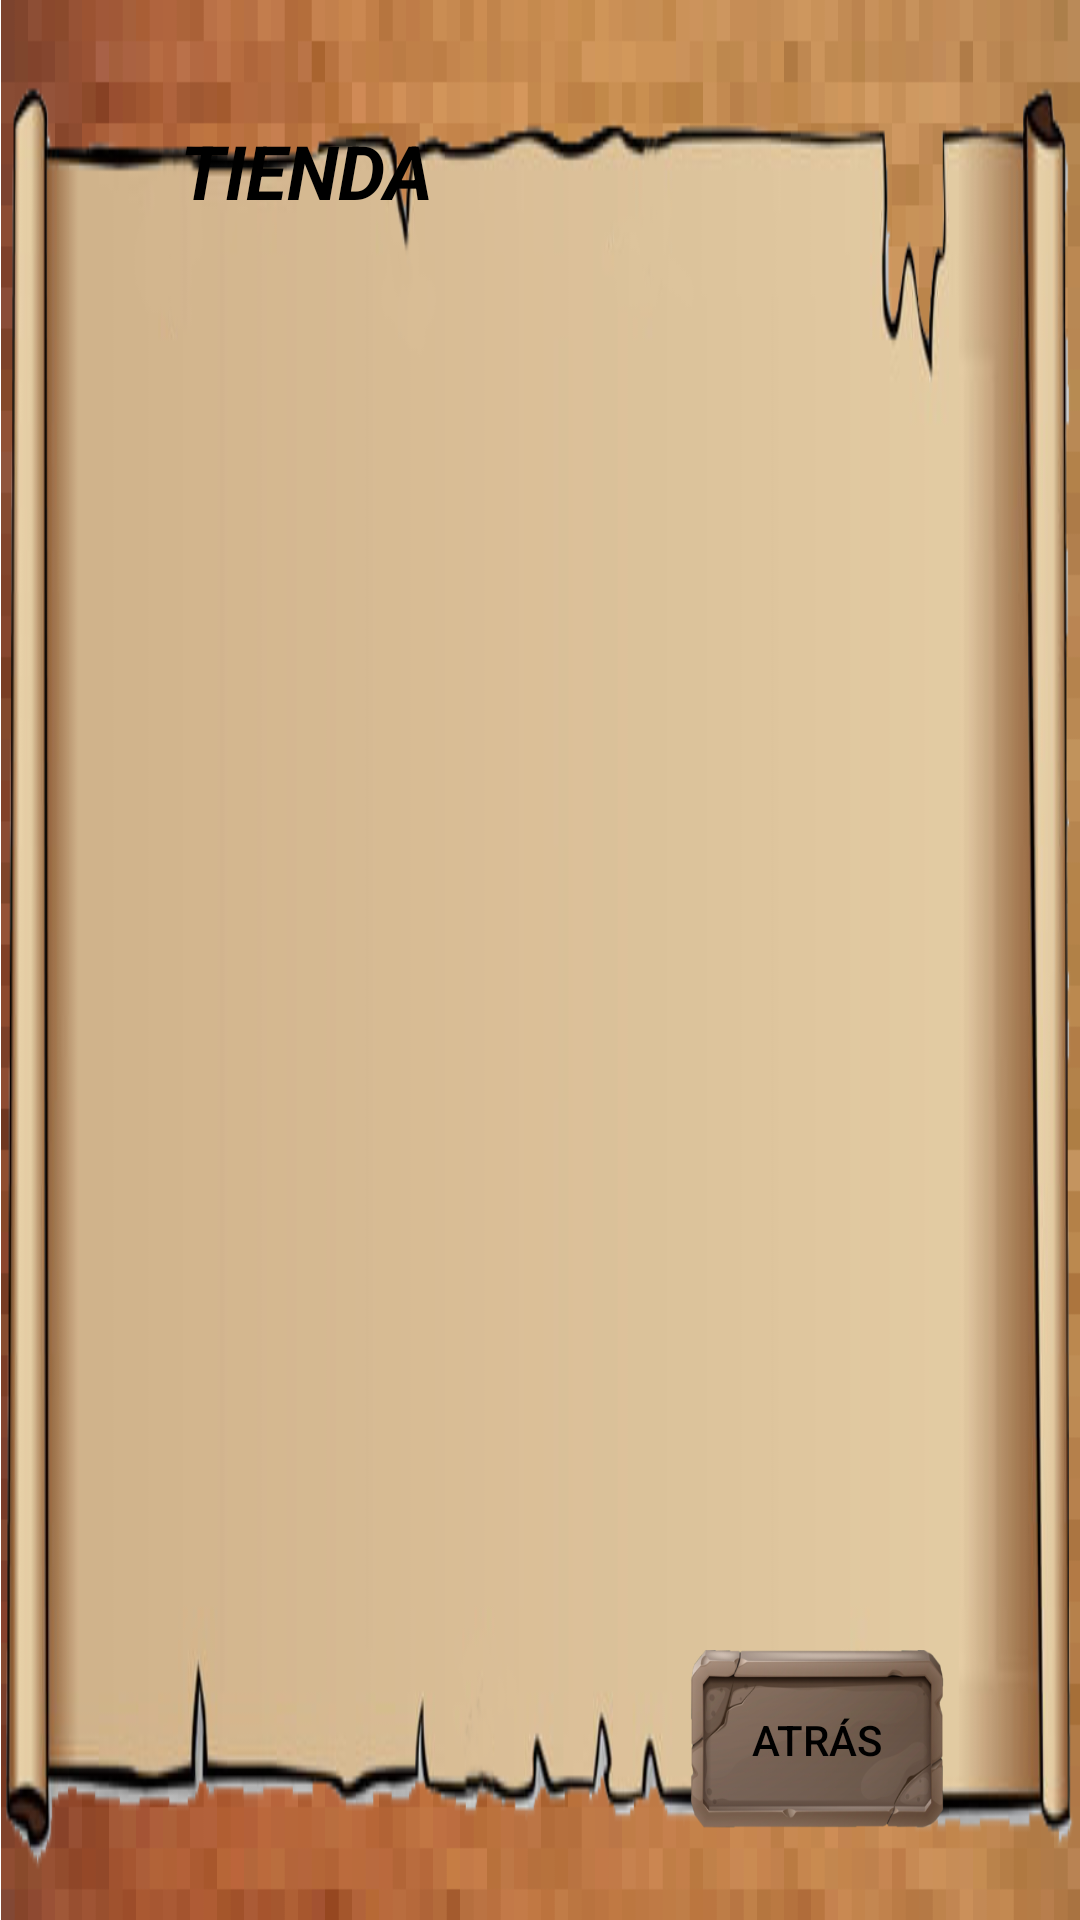

Write the Android layout XML for this screen, with the resource values it uses.
<!-- AndroidManifest.xml: application theme Theme.JustaJuan -->
<!-- res/layout/pop_up_tienda_alpha.xml -->
<?xml version="1.0" encoding="utf-8"?>
<LinearLayout xmlns:android="http://schemas.android.com/apk/res/android"
    xmlns:app="http://schemas.android.com/apk/res-auto"
    xmlns:tools="http://schemas.android.com/tools"
    android:id="@+id/accionesPopUpAlpha"
    android:layout_width="match_parent"
    android:layout_height="match_parent"
    android:background="@drawable/madera_pixel"
    android:orientation="vertical">


    <LinearLayout
        android:id="@+id/PergaminoTienda"
        android:layout_width="match_parent"
        android:layout_height="match_parent"
        android:background="@drawable/pergamino"
        android:layout_weight="2"
        android:orientation="vertical"
        android:padding="30dp">

        <TextView
            android:id="@+id/titulo"
            android:layout_width="wrap_content"
            android:layout_height="wrap_content"
            android:layout_marginLeft="30dp"
            android:layout_marginTop="10dp"
            android:fontFamily="sans-serif"
            android:gravity="top|start"
            android:text="@string/comprar_boton"
            android:textSize="25sp"
            android:textStyle="bold|italic"
            android:textColor="@color/black"/>

        <LinearLayout
            android:layout_width="match_parent"
            android:layout_height="wrap_content"
            android:layout_weight="1"
            android:orientation="horizontal">

            <GridView
                android:id="@+id/gridView_Tienda"
                android:layout_width="wrap_content"
                android:layout_height="wrap_content"
                android:layout_gravity="center"
                android:layout_weight="1"
                android:numColumns="1" />



        </LinearLayout>

        <androidx.appcompat.widget.AppCompatButton
            android:id="@+id/botonAtras"
            android:layout_width="85dp"
            android:layout_height="60dp"
            android:layout_gravity="right"
            android:background="@drawable/rock_button"
            android:layout_marginRight="15dp"
            android:text="@string/botonAtras"
            android:textColor="@color/black" />
    </LinearLayout>
</LinearLayout>
<!-- resources referenced by this layout -->
<resources>
  <color name="black">#FF000000</color>
  <!-- drawable madera_pixel: png bitmap (drawable, 121340 bytes) -->
  <!-- drawable pergamino: png bitmap (drawable-v24, 54213 bytes) -->
  <!-- drawable rock_button: png bitmap (drawable-v24, 64184 bytes) -->
  <string name="botonAtras"> ATRÁS</string>
  <string name="comprar_boton">TIENDA</string>
  <style name="Theme.JustaJuan" parent="Theme.MaterialComponents.DayNight.DarkActionBar">
          
          <item name="colorOnPrimary">@color/black</item>
          <item name="android:textColorPrimary">@color/black</item>
          <item name="android:buttonTint">@color/black</item>
          
          <item name="colorSecondary">@color/teal_200</item>
          <item name="colorSecondaryVariant">@color/teal_700</item>
          <item name="colorOnSecondary">@color/black</item>
          
          <item name="android:statusBarColor">?attr/colorPrimaryVariant</item>
          
      </style>
  <color name="teal_200">#FF03DAC5</color>
  <color name="teal_700">#FF018786</color>
</resources>
